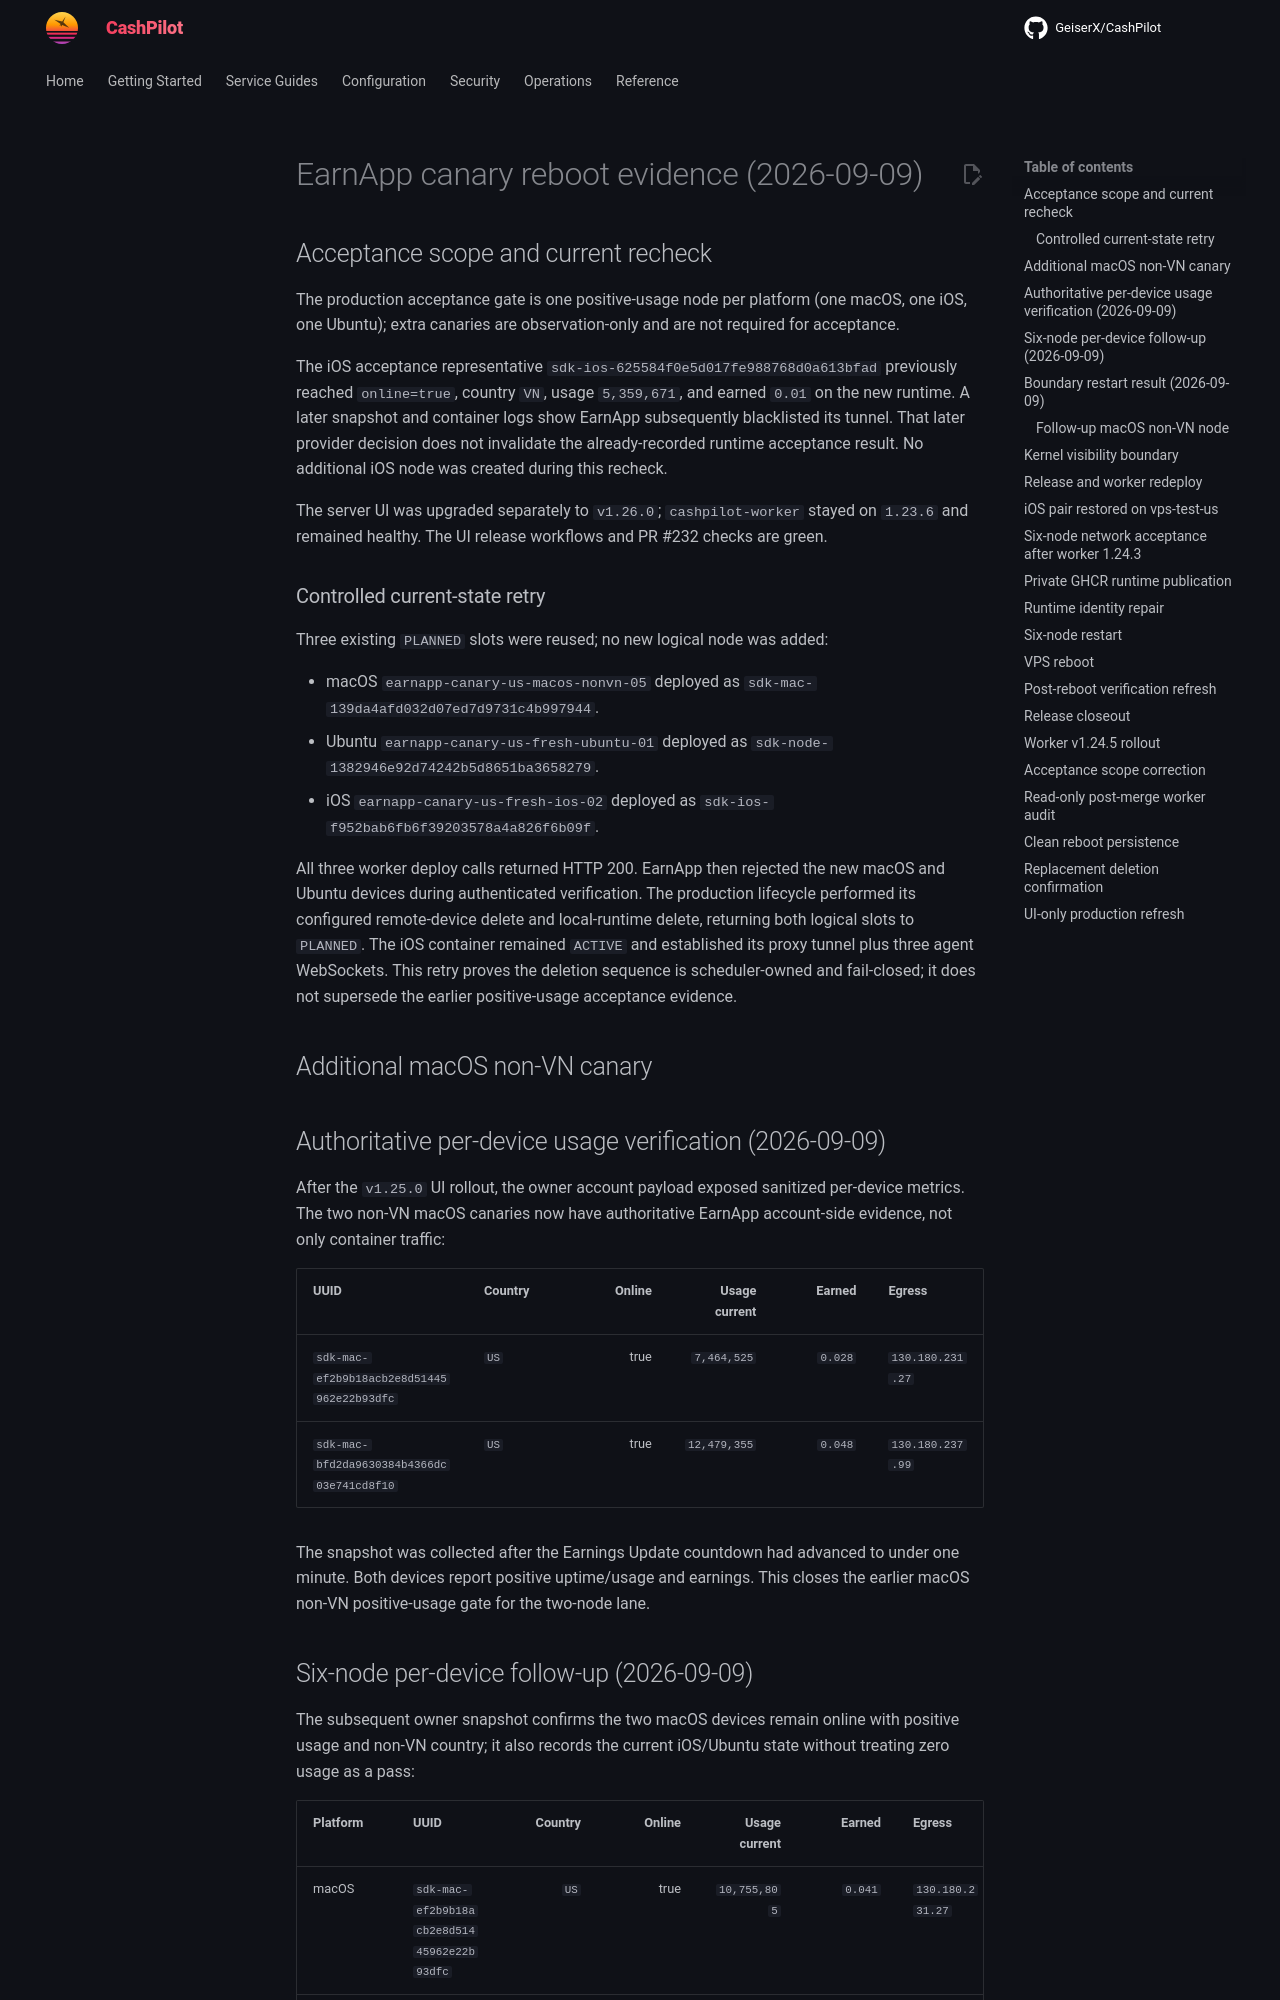

repository: assetforgeai-tech/CashPilot · page: evidence/earnapp/2026-09-09-non-vn-macos-ios-ubuntu-reboot/index.html · generator: mkdocs

# EarnApp canary reboot evidence (2026-09-09)

## Acceptance scope and current recheck

The production acceptance gate is one positive-usage node per platform (one
macOS, one iOS, one Ubuntu); extra canaries are observation-only and are not
required for acceptance.

The iOS acceptance representative
`sdk-ios-625584f0e5d017fe988768d0a613bfad` previously reached
`online=true`, country `VN`, usage `5,359,671`, and earned `0.01` on the new
runtime. A later snapshot and container logs show EarnApp subsequently
blacklisted its tunnel. That later provider decision does not invalidate the
already-recorded runtime acceptance result. No additional iOS node was created
during this recheck.

The server UI was upgraded separately to `v1.26.0`; `cashpilot-worker` stayed
on `1.23.6` and remained healthy. The UI release workflows and PR #232 checks
are green.

### Controlled current-state retry

Three existing `PLANNED` slots were reused; no new logical node was added:

- macOS `earnapp-canary-us-macos-nonvn-05` deployed as
  `sdk-mac-139da4afd032d07ed7d9731c4b997944`.
- Ubuntu `earnapp-canary-us-fresh-ubuntu-01` deployed as
  `sdk-node-1382946e92d74242b5d8651ba3658279`.
- iOS `earnapp-canary-us-fresh-ios-02` deployed as
  `sdk-ios-f952bab6fb6f39203578a4a826f6b09f`.

All three worker deploy calls returned HTTP 200. EarnApp then rejected the new
macOS and Ubuntu devices during authenticated verification. The production
lifecycle performed its configured remote-device delete and local-runtime
delete, returning both logical slots to `PLANNED`. The iOS container remained
`ACTIVE` and established its proxy tunnel plus three agent WebSockets. This
retry proves the deletion sequence is scheduler-owned and fail-closed; it does
not supersede the earlier positive-usage acceptance evidence.

## Additional macOS non-VN canary

## Authoritative per-device usage verification (2026-09-09)

After the `v1.25.0` UI rollout, the owner account payload exposed sanitized
per-device metrics. The two non-VN macOS canaries now have authoritative
EarnApp account-side evidence, not only container traffic:

| UUID | Country | Online | Usage current | Earned | Egress |
|---|---|---:|---:|---:|---|
| `sdk-mac-ef2b9b18acb2e8d51445962e22b93dfc` | `US` | true | `7,464,525` | `0.028` | `130.180.231.27` |
| `sdk-mac-bfd2da9630384b4366dc03e741cd8f10` | `US` | true | `12,479,355` | `0.048` | `130.180.237.99` |

The snapshot was collected after the Earnings Update countdown had advanced to
under one minute. Both devices report positive uptime/usage and earnings. This
closes the earlier macOS non-VN positive-usage gate for the two-node lane.
